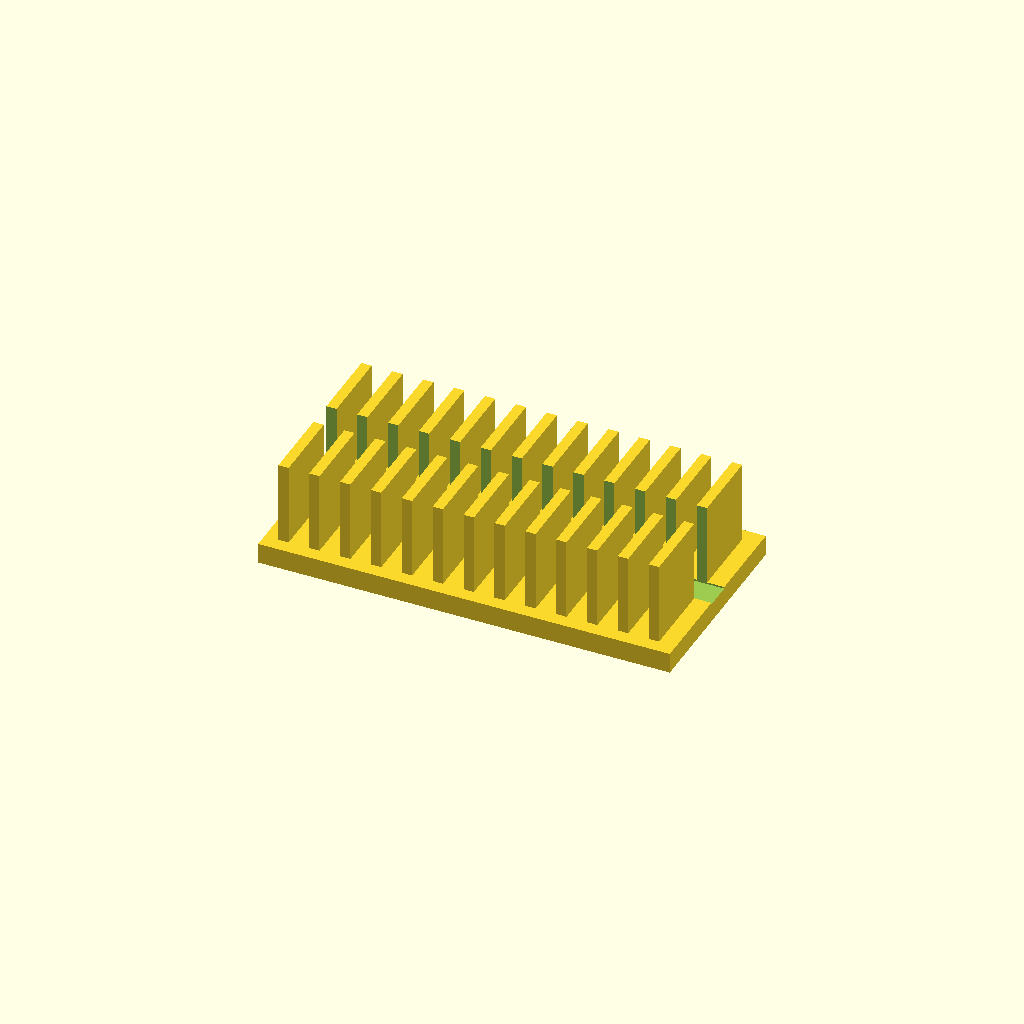
Cell 1: rendered with the file's own defaults.
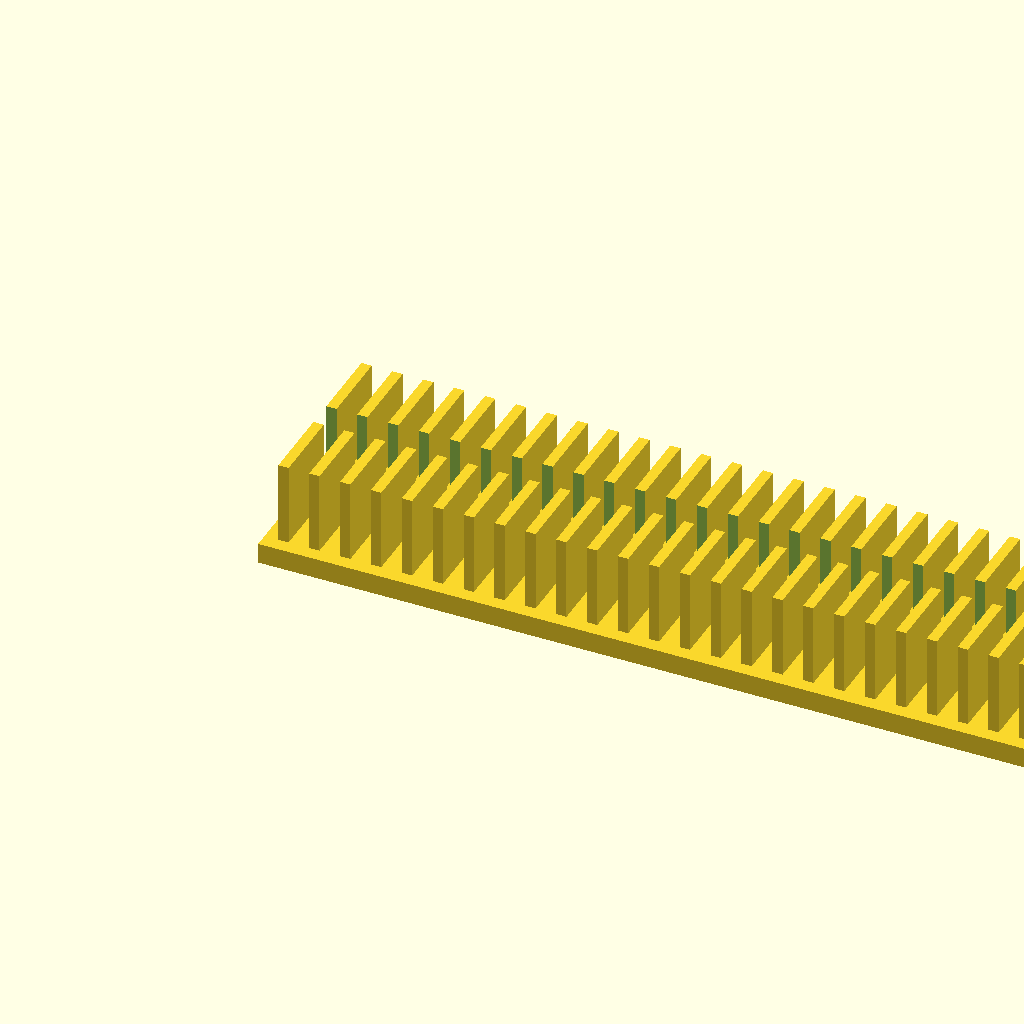
Cell 2: base_l = 240 (everything else at default).
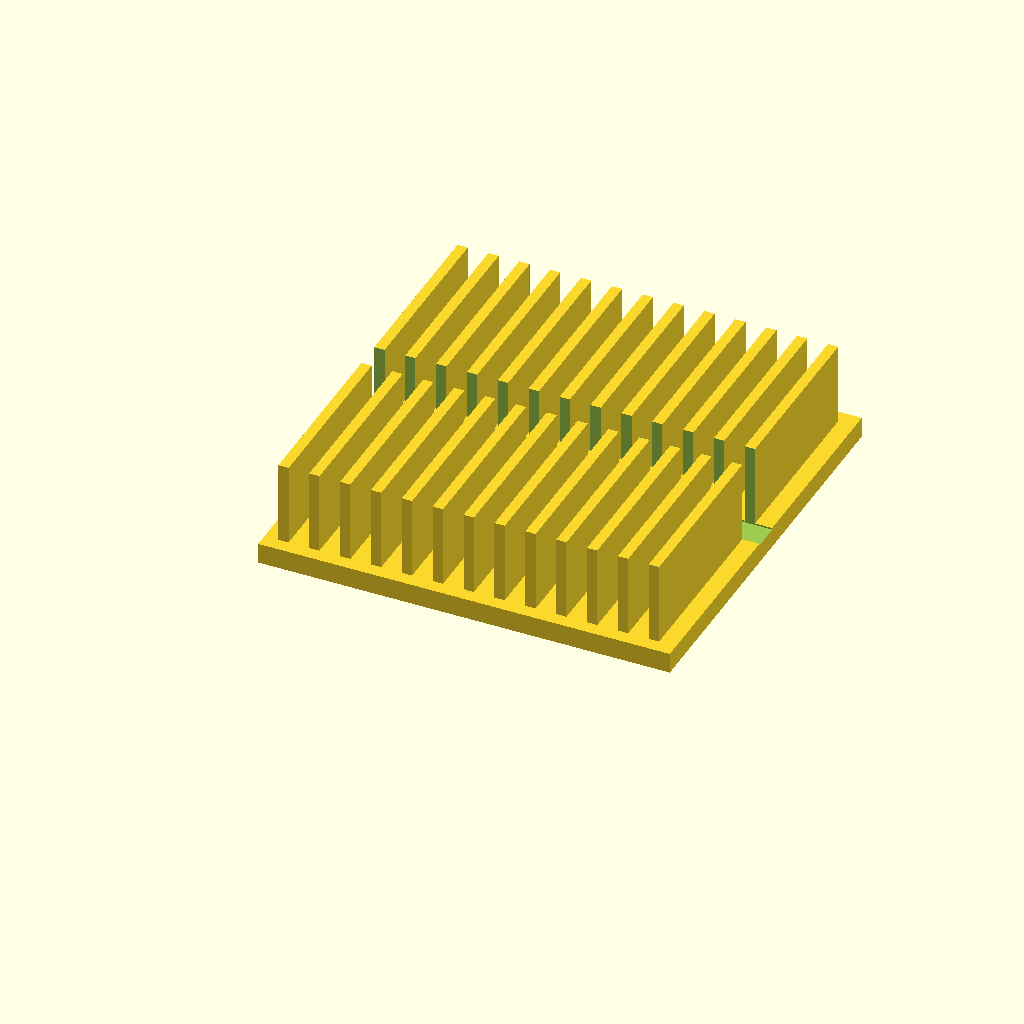
Cell 3 — base_w set to 120, the other parameters unchanged.
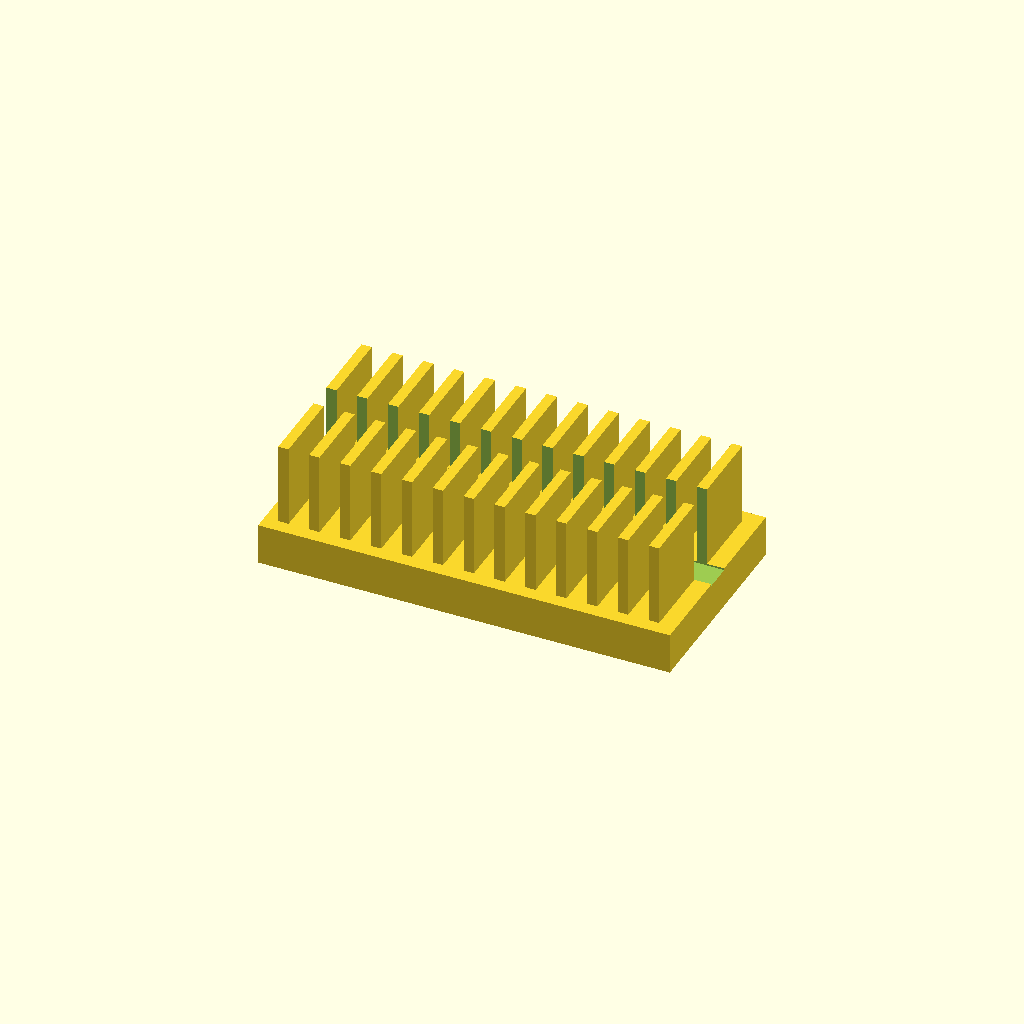
Cell 4 — base_t set to 12, the other parameters unchanged.
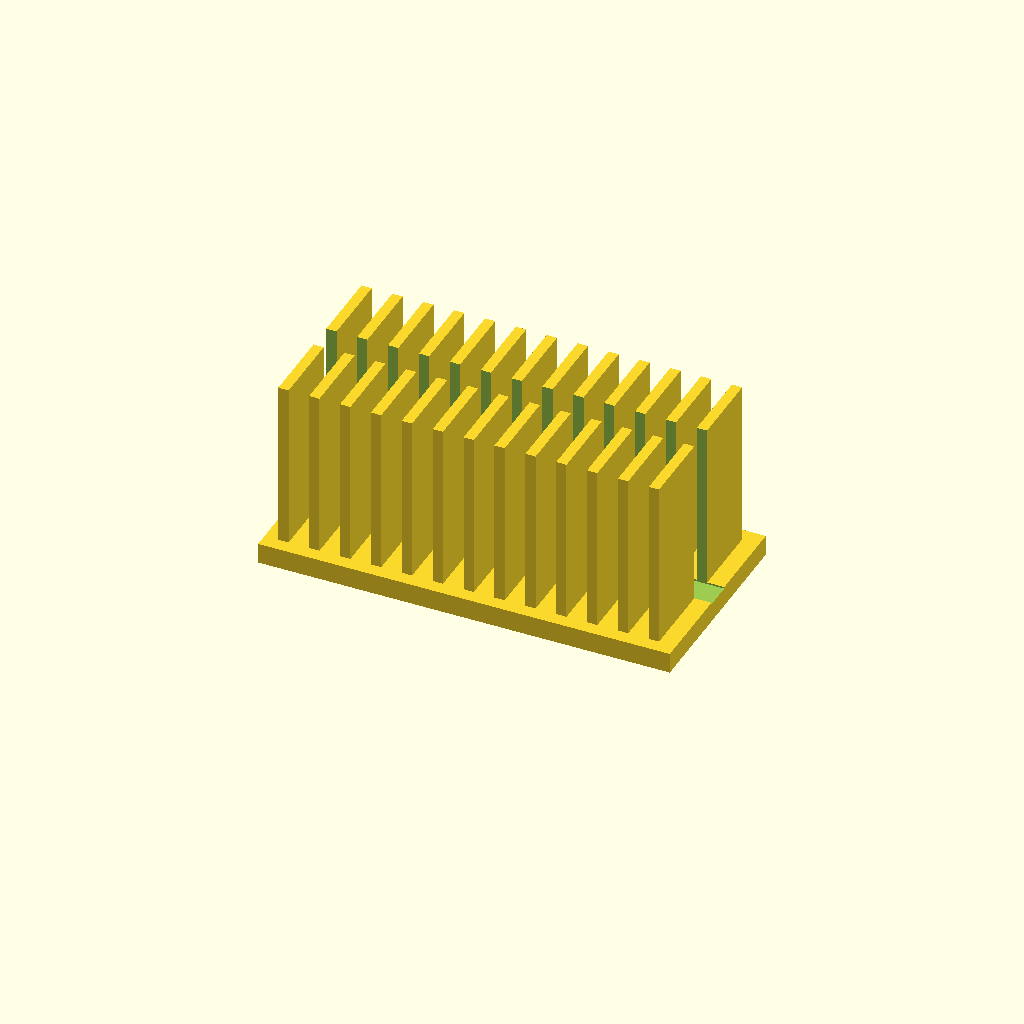
Cell 5: the same model with fin_h = 50.
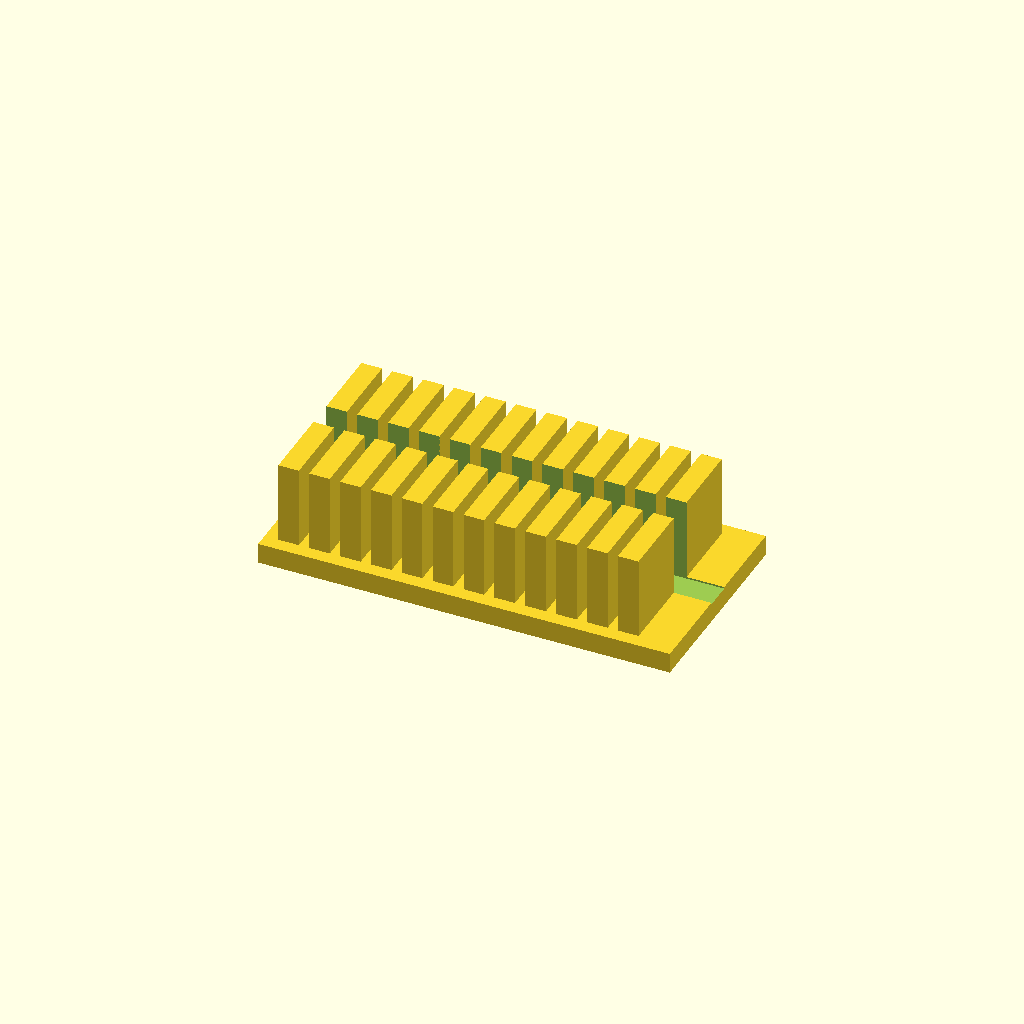
Cell 6: the same model with fin_t = 6.
All cells are drawn from one camera (rotation 55°, 0°, 25°, orthographic, colour scheme Cornfield), so only the parameter changes between them.
OpenSCAD source file optional_data/data/solid2/heatsink/part_0102.scad:
$fn = 32;

// ----------------------------------------------------------------------
// Heatsink: slotted fin block
// ----------------------------------------------------------------------

// --- parameters (mm) ---
base_l = 120;             // base length, X
base_w = 60;              // base width, Y
base_t = 6;               // base plate thickness
fin_h = 25;               // fin height above the base
fin_t = 3;                // fin thickness
edge = 4;                 // margin from the base ends
pitch = 9;                // fin pitch
slot_w = 8;               // central slot width, Y

n_fins = floor((base_l - 2 * edge - fin_t) / pitch) + 1;  // fin count
total_h = base_t + fin_h - 1;  // overall height

difference() {
union() {
  cube([base_l, base_w, base_t]);
  for (i = [0 : n_fins - 1])
    translate([edge + i * pitch, edge, base_t - 1])
      cube([fin_t, base_w - 2 * edge, fin_h]);
}
  translate([-1, base_w / 2 - slot_w / 2, base_t - 0.5])
    cube([base_l + 2, slot_w, fin_h + 2]);
}
Parameter table extracted from the source (name, type, default, range or options):
base_l: number, default 120
base_w: number, default 60
base_t: number, default 6
fin_h: number, default 25
fin_t: number, default 3
edge: number, default 4
pitch: number, default 9
slot_w: number, default 8
